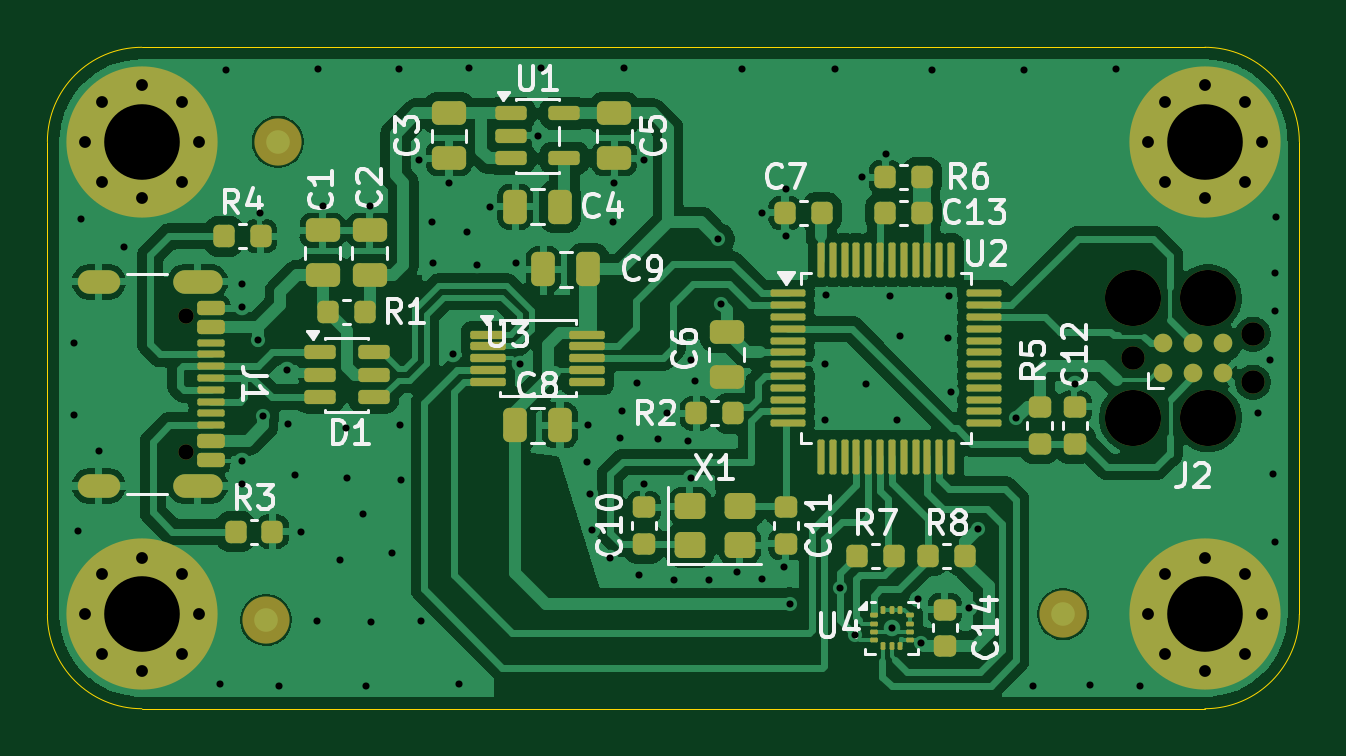
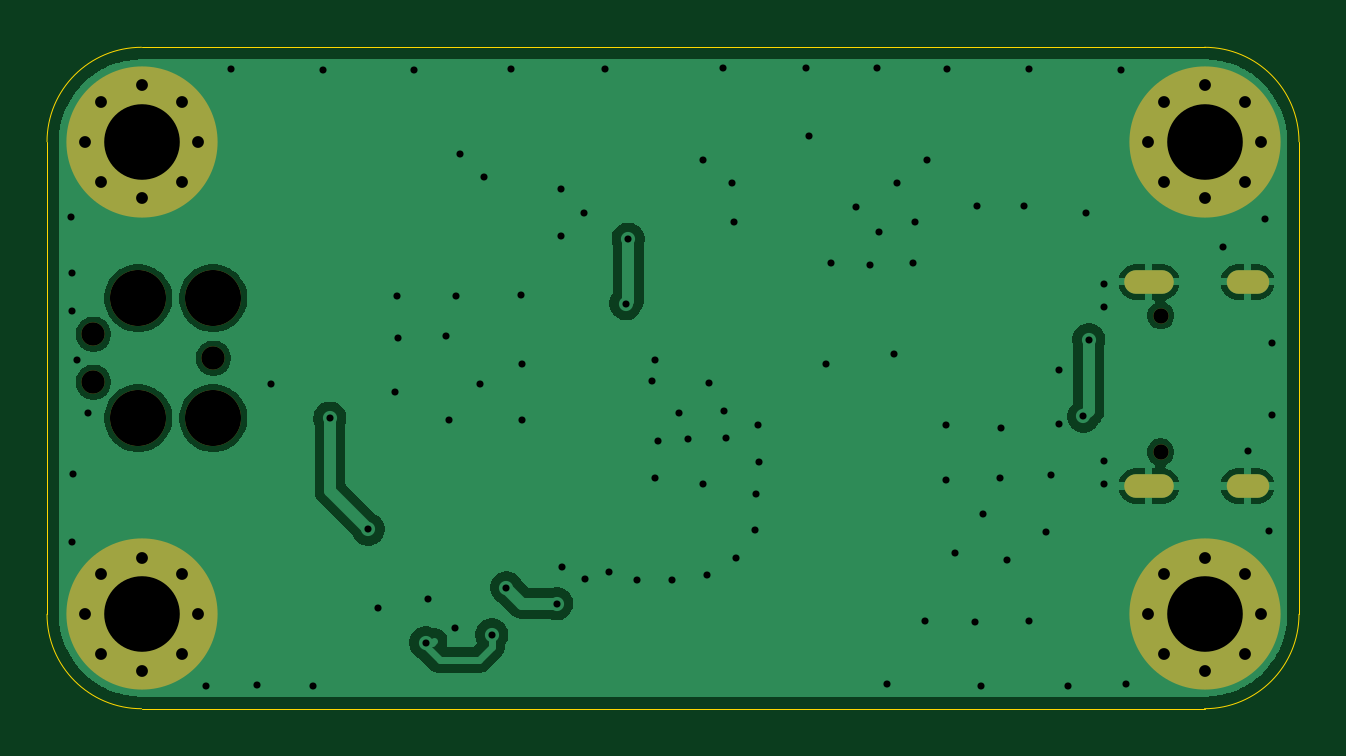
Circuit board: 11 layer files. Board 53.0 x 28.0 mm.
- bottom_copper: MSPM0-B_Cu.gbr (38945 bytes)
- bottom_mask: MSPM0-B_Mask.gbr (2131 bytes)
- paste: MSPM0-B_Paste.gbr (465 bytes)
- bottom_silk: MSPM0-B_Silkscreen.gbr (466 bytes)
- outline: MSPM0-Edge_Cuts.gbr (1028 bytes)
- top_copper: MSPM0-F_Cu.gbr (193756 bytes)
- top_mask: MSPM0-F_Mask.gbr (9373 bytes)
- paste: MSPM0-F_Paste.gbr (7544 bytes)
- top_silk: MSPM0-F_Silkscreen.gbr (42424 bytes)
- drill: MSPM0-NPTH.drl (631 bytes)
- drill: MSPM0-PTH.drl (3146 bytes)

=== bottom_copper: MSPM0-B_Cu.gbr (38945 bytes, source omitted) ===
=== bottom_mask: MSPM0-B_Mask.gbr ===
%TF.GenerationSoftware,KiCad,Pcbnew,10.0.0*%
%TF.CreationDate,2026-04-25T21:36:31-07:00*%
%TF.ProjectId,MSPM0,4d53504d-302e-46b6-9963-61645f706362,rev?*%
%TF.SameCoordinates,Original*%
%TF.FileFunction,Soldermask,Bot*%
%TF.FilePolarity,Negative*%
%FSLAX46Y46*%
G04 Gerber Fmt 4.6, Leading zero omitted, Abs format (unit mm)*
G04 Created by KiCad (PCBNEW 10.0.0) date 2026-04-25 21:36:31*
%MOMM*%
%LPD*%
G01*
G04 APERTURE LIST*
%ADD10C,0.650000*%
%ADD11O,2.100000X1.000000*%
%ADD12O,1.800000X1.000000*%
%ADD13C,0.800000*%
%ADD14C,6.400000*%
%ADD15C,2.374900*%
%ADD16C,0.990600*%
G04 APERTURE END LIST*
D10*
%TO.C,J1*%
X59855000Y-97360000D03*
X59855000Y-103140000D03*
D11*
X60355000Y-95930000D03*
D12*
X56175000Y-95930000D03*
D11*
X60355000Y-104570000D03*
D12*
X56175000Y-104570000D03*
%TD*%
D13*
%TO.C,MH4*%
X100600000Y-110000000D03*
X101302944Y-108302944D03*
X101302944Y-111697056D03*
X103000000Y-107600000D03*
D14*
X103000000Y-110000000D03*
D13*
X103000000Y-112400000D03*
X104697056Y-108302944D03*
X104697056Y-111697056D03*
X105400000Y-110000000D03*
%TD*%
D15*
%TO.C,J2*%
X99960000Y-96622500D03*
D16*
X99960000Y-99162500D03*
D15*
X99960000Y-101702500D03*
X103135000Y-96622500D03*
X103135000Y-101702500D03*
D16*
X105040000Y-98146500D03*
X105040000Y-100178500D03*
%TD*%
D13*
%TO.C,MH1*%
X55600000Y-90000000D03*
X56302944Y-88302944D03*
X56302944Y-91697056D03*
X58000000Y-87600000D03*
D14*
X58000000Y-90000000D03*
D13*
X58000000Y-92400000D03*
X59697056Y-88302944D03*
X59697056Y-91697056D03*
X60400000Y-90000000D03*
%TD*%
%TO.C,MH3*%
X100600000Y-90000000D03*
X101302944Y-88302944D03*
X101302944Y-91697056D03*
X103000000Y-87600000D03*
D14*
X103000000Y-90000000D03*
D13*
X103000000Y-92400000D03*
X104697056Y-88302944D03*
X104697056Y-91697056D03*
X105400000Y-90000000D03*
%TD*%
%TO.C,MH2*%
X55600000Y-110000000D03*
X56302944Y-108302944D03*
X56302944Y-111697056D03*
X58000000Y-107600000D03*
D14*
X58000000Y-110000000D03*
D13*
X58000000Y-112400000D03*
X59697056Y-108302944D03*
X59697056Y-111697056D03*
X60400000Y-110000000D03*
%TD*%
M02*

=== paste: MSPM0-B_Paste.gbr ===
%TF.GenerationSoftware,KiCad,Pcbnew,10.0.0*%
%TF.CreationDate,2026-04-25T21:36:30-07:00*%
%TF.ProjectId,MSPM0,4d53504d-302e-46b6-9963-61645f706362,rev?*%
%TF.SameCoordinates,Original*%
%TF.FileFunction,Paste,Bot*%
%TF.FilePolarity,Positive*%
%FSLAX46Y46*%
G04 Gerber Fmt 4.6, Leading zero omitted, Abs format (unit mm)*
G04 Created by KiCad (PCBNEW 10.0.0) date 2026-04-25 21:36:30*
%MOMM*%
%LPD*%
G01*
G04 APERTURE LIST*
G04 APERTURE END LIST*
M02*

=== bottom_silk: MSPM0-B_Silkscreen.gbr ===
%TF.GenerationSoftware,KiCad,Pcbnew,10.0.0*%
%TF.CreationDate,2026-04-25T21:36:31-07:00*%
%TF.ProjectId,MSPM0,4d53504d-302e-46b6-9963-61645f706362,rev?*%
%TF.SameCoordinates,Original*%
%TF.FileFunction,Legend,Bot*%
%TF.FilePolarity,Positive*%
%FSLAX46Y46*%
G04 Gerber Fmt 4.6, Leading zero omitted, Abs format (unit mm)*
G04 Created by KiCad (PCBNEW 10.0.0) date 2026-04-25 21:36:31*
%MOMM*%
%LPD*%
G01*
G04 APERTURE LIST*
G04 APERTURE END LIST*
M02*

=== outline: MSPM0-Edge_Cuts.gbr ===
%TF.GenerationSoftware,KiCad,Pcbnew,10.0.0*%
%TF.CreationDate,2026-04-25T21:36:31-07:00*%
%TF.ProjectId,MSPM0,4d53504d-302e-46b6-9963-61645f706362,rev?*%
%TF.SameCoordinates,Original*%
%TF.FileFunction,Profile,NP*%
%FSLAX46Y46*%
G04 Gerber Fmt 4.6, Leading zero omitted, Abs format (unit mm)*
G04 Created by KiCad (PCBNEW 10.0.0) date 2026-04-25 21:36:31*
%MOMM*%
%LPD*%
G01*
G04 APERTURE LIST*
%TA.AperFunction,Profile*%
%ADD10C,0.050000*%
%TD*%
G04 APERTURE END LIST*
D10*
X54000000Y-90000000D02*
X54000000Y-110000000D01*
X54000000Y-90000000D02*
G75*
G02*
X58000000Y-86000000I4000000J0D01*
G01*
X58000000Y-114000000D02*
G75*
G02*
X54000000Y-110000000I0J4000000D01*
G01*
X58000000Y-114000000D02*
X103000000Y-114000000D01*
X103000000Y-86000000D02*
X58000000Y-86000000D01*
X103000000Y-86000000D02*
G75*
G02*
X107000000Y-90000000I0J-4000000D01*
G01*
X107000000Y-90000000D02*
X107000000Y-110000000D01*
X107000000Y-110000000D02*
G75*
G02*
X103000000Y-114000000I-4000000J0D01*
G01*
M02*

=== top_copper: MSPM0-F_Cu.gbr (193756 bytes, source omitted) ===
=== top_mask: MSPM0-F_Mask.gbr (9373 bytes, source omitted) ===
=== paste: MSPM0-F_Paste.gbr (7544 bytes, source omitted) ===
=== top_silk: MSPM0-F_Silkscreen.gbr (42424 bytes, source omitted) ===
=== drill: MSPM0-NPTH.drl ===
M48
; DRILL file KiCad 10.0.0 date 2026-04-25T21:37:10
; FORMAT={-:-/ absolute / metric / decimal}
; #@! TF.CreationDate,2026-04-25T21:37:10-07:00
; #@! TF.GenerationSoftware,Kicad,Pcbnew,10.0.0
; #@! TF.FileFunction,NonPlated,1,2,NPTH
FMAT,2
METRIC
; #@! TA.AperFunction,NonPlated,NPTH,ComponentDrill
T1C0.650
; #@! TA.AperFunction,NonPlated,NPTH,ComponentDrill
T2C0.991
; #@! TA.AperFunction,NonPlated,NPTH,ComponentDrill
T3C2.375
%
G90
G05
T1
X59.855Y-97.36
X59.855Y-103.14
T2
X99.96Y-99.162
X105.04Y-98.146
X105.04Y-100.178
T3
X99.96Y-96.623
X99.96Y-101.703
X103.135Y-96.623
X103.135Y-101.703
M30

=== drill: MSPM0-PTH.drl ===
M48
; DRILL file KiCad 10.0.0 date 2026-04-25T21:37:10
; FORMAT={-:-/ absolute / metric / decimal}
; #@! TF.CreationDate,2026-04-25T21:37:10-07:00
; #@! TF.GenerationSoftware,Kicad,Pcbnew,10.0.0
; #@! TF.FileFunction,Plated,1,2,PTH
FMAT,2
METRIC
; #@! TA.AperFunction,Plated,PTH,ViaDrill
T1C0.300
; #@! TA.AperFunction,Plated,PTH,ComponentDrill
T2C0.500
; #@! TA.AperFunction,Plated,PTH,ComponentDrill
T3C0.600
; #@! TA.AperFunction,Plated,PTH,ComponentDrill
T4C3.200
%
G90
G05
T1
X55.125Y-98.525
X55.125Y-101.55
X55.275Y-106.475
X55.425Y-93.275
X56.175Y-103.075
X57.225Y-94.45
X61.325Y-112.95
X61.55Y-86.95
X62.25Y-96.0
X62.25Y-97.0
X62.25Y-103.5
X62.25Y-104.5
X62.9Y-98.375
X63.0Y-93.0
X63.125Y-101.625
X63.8Y-113.05
X64.15Y-99.675
X64.175Y-101.95
X64.5Y-104.125
X64.725Y-106.5
X65.425Y-110.3
X65.45Y-86.9
X65.65Y-92.7
X66.375Y-107.725
X66.625Y-102.125
X66.675Y-104.25
X67.375Y-105.775
X67.475Y-113.025
X67.65Y-92.7
X67.7Y-110.325
X68.575Y-107.4
X68.9Y-86.9
X68.925Y-102.0
X68.95Y-104.3
X69.75Y-90.75
X69.825Y-110.3
X70.275Y-93.4
X70.325Y-95.125
X71.0Y-91.75
X71.15Y-98.975
X71.425Y-112.95
X71.775Y-93.8
X71.85Y-86.875
X72.175Y-95.225
X72.75Y-92.75
X73.825Y-95.15
X74.025Y-99.425
X74.75Y-89.75
X74.875Y-86.875
X76.85Y-103.55
X76.9Y-102.0
X76.989Y-104.898
X77.047Y-106.439
X77.828Y-107.605
X77.925Y-93.375
X78.0Y-91.75
X78.25Y-102.55
X78.325Y-101.4
X78.4Y-86.875
X78.975Y-100.2
X79.051Y-108.356
X79.25Y-90.75
X79.25Y-104.5
X79.85Y-102.6
X80.25Y-101.475
X80.535Y-108.568
X81.125Y-102.65
X81.25Y-99.25
X81.25Y-104.25
X81.4Y-100.125
X82.019Y-108.559
X82.4Y-94.125
X82.5Y-96.85
X83.2Y-108.2
X83.4Y-86.9
X84.244Y-108.511
X84.25Y-93.0
X85.2Y-108.0
X85.25Y-92.0
X85.25Y-94.0
X85.425Y-109.55
X86.9Y-99.4
X86.9Y-101.775
X86.95Y-96.475
X87.35Y-86.9
X87.55Y-108.875
X88.175Y-110.873
X88.5Y-91.5
X88.675Y-100.25
X89.5Y-90.5
X89.675Y-96.529
X89.75Y-110.575
X89.975Y-101.775
X90.1Y-98.225
X90.875Y-109.35
X90.962Y-111.212
X91.45Y-86.95
X92.125Y-98.3
X92.175Y-96.525
X92.25Y-100.6
X93.0Y-109.75
X93.4Y-106.4
X95.025Y-101.7
X95.325Y-86.95
X95.725Y-113.025
X97.5Y-100.25
X98.125Y-112.975
X99.225Y-86.9
X100.25Y-113.05
X105.25Y-101.5
X105.75Y-99.25
X105.9Y-104.075
X105.95Y-95.575
X105.95Y-97.175
X105.95Y-106.95
X106.0Y-93.2
T2
X55.6Y-90.0
X55.6Y-110.0
X56.303Y-88.303
X56.303Y-91.697
X56.303Y-108.303
X56.303Y-111.697
X58.0Y-87.6
X58.0Y-92.4
X58.0Y-107.6
X58.0Y-112.4
X59.697Y-88.303
X59.697Y-91.697
X59.697Y-108.303
X59.697Y-111.697
X60.4Y-90.0
X60.4Y-110.0
X100.6Y-90.0
X100.6Y-110.0
X101.303Y-88.303
X101.303Y-91.697
X101.303Y-108.303
X101.303Y-111.697
X103.0Y-87.6
X103.0Y-92.4
X103.0Y-107.6
X103.0Y-112.4
X104.697Y-88.303
X104.697Y-91.697
X104.697Y-108.303
X104.697Y-111.697
X105.4Y-90.0
X105.4Y-110.0
T4
X58.0Y-90.0
X58.0Y-110.0
X103.0Y-90.0
X103.0Y-110.0
T3
G00X56.575Y-95.93
M15
G01X55.775Y-95.93
M16
G05
G00X56.575Y-104.57
M15
G01X55.775Y-104.57
M16
G05
G00X60.905Y-95.93
M15
G01X59.805Y-95.93
M16
G05
G00X60.905Y-104.57
M15
G01X59.805Y-104.57
M16
G05
M30
